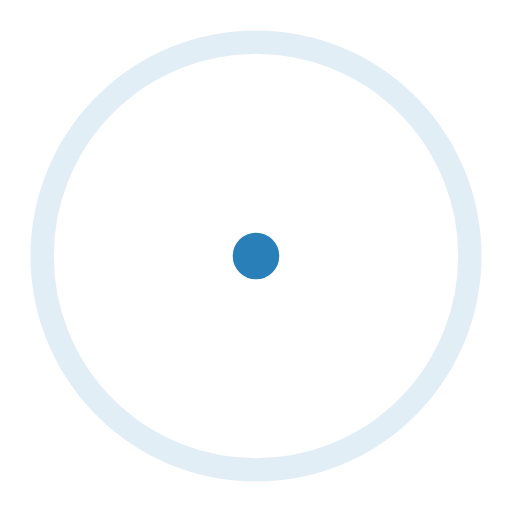
t = 0.00 s
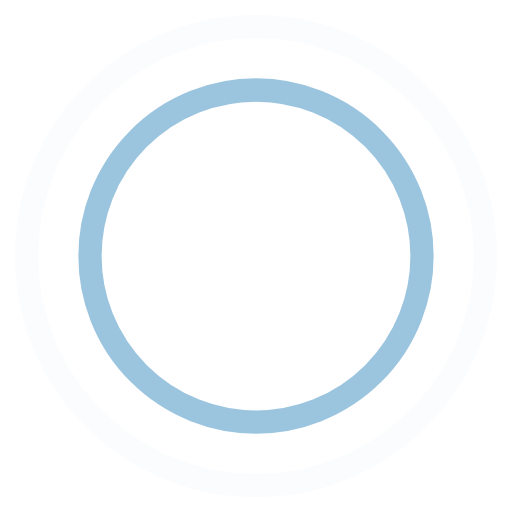
t = 0.45 s
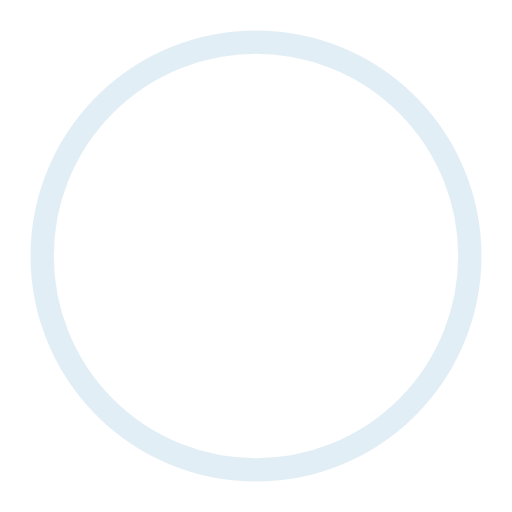
t = 0.90 s
t = 1.35 s: frame unchanged from t = 0.45 s, image omitted

The animated SVG that drew these frames (rendered in a browser with its animation timeline set to each time). Animation: 4 SMIL elements (animate=4); one cycle of 1.80 s, repeats indefinitely.

<!-- By Sam Herbert (@sherb), for everyone. More @ http://goo.gl/7AJzbL -->
<svg width="44" height="44" viewBox="0 0 44 44" xmlns="http://www.w3.org/2000/svg" stroke="#2980B9">
    <g fill="none" fill-rule="evenodd" stroke-width="2">
        <circle cx="22" cy="22" r="1">
            <animate attributeName="r"
                     begin="0s" dur="1.8s"
                     values="1; 20"
                     calcMode="spline"
                     keyTimes="0; 1"
                     keySplines="0.165, 0.84, 0.44, 1"
                     repeatCount="indefinite" />
            <animate attributeName="stroke-opacity"
                     begin="0s" dur="1.8s"
                     values="1; 0"
                     calcMode="spline"
                     keyTimes="0; 1"
                     keySplines="0.3, 0.61, 0.355, 1"
                     repeatCount="indefinite" />
        </circle>
        <circle cx="22" cy="22" r="1">
            <animate attributeName="r"
                     begin="-0.9s" dur="1.8s"
                     values="1; 20"
                     calcMode="spline"
                     keyTimes="0; 1"
                     keySplines="0.165, 0.84, 0.44, 1"
                     repeatCount="indefinite" />
            <animate attributeName="stroke-opacity"
                     begin="-0.9s" dur="1.8s"
                     values="1; 0"
                     calcMode="spline"
                     keyTimes="0; 1"
                     keySplines="0.3, 0.61, 0.355, 1"
                     repeatCount="indefinite" />
        </circle>
    </g>
</svg>